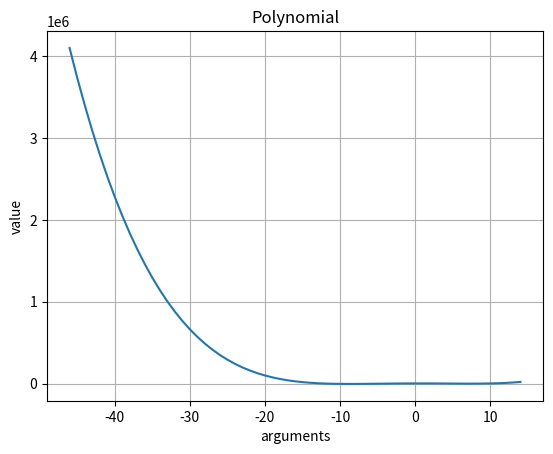

Generate this figure with matplotlib:
import numpy as np
import numpy.linalg as lin
import matplotlib.pyplot as plt


def zad2_1():
    print('Zad 2.1')
    x = pow(3, 12) - 5
    print(f'x = {x}')

    a = np.array([2, .5])
    b = np.array([[1, 4], [-1, 3]])
    c = np.array([[-1], [-3]])
    print(f'x = {a @ b @ c}')

    x = lin.matrix_rank(np.array([[1, -2, 0], [-2, 4, 0], [2, -1, 7]]))
    print(f'x = {x}')

    a = np.array([[-1], [2]])
    b = lin.inv(np.array([[1, 2], [-1, 0]]))
    x = b @ a
    print(f'x = {x}')


def zad2_2():
    print('Zad 2.2')
    x = -46
    table = np.array([1, 1, -129, 171, 1620])
    wsp = np.array([pow(x, 4), pow(x, 3), pow(x, 2), pow(x, 1), pow(x, 0)])
    wielomian = table * wsp;
    final = wielomian @ np.array([[1], [1], [1], [1], [1]])
    print(f'Dla x1=-46: {final}')

    x = 14
    wsp = np.array([pow(x, 4), pow(x, 3), pow(x, 2), pow(x, 1), pow(x, 0)])
    wielomian = table * wsp;
    final = wielomian @ np.array([[1], [1], [1], [1], [1]])
    print(f'Dla x2=14: {final}')


def zad3_1():
    print('Zad 3.1')
    table = np.array([1, 1, -129, 171, 1620])
    max = False
    min = False

    for x in np.arange(-46, 14, 1):
        wsp = np.array([pow(x, 4), pow(x, 3), pow(x, 2), pow(x, 1), pow(x, 0)])
        wielomian = table * wsp
        temp = wielomian @ np.array([[1], [1], [1], [1], [1]])
        if max:
            if max < temp:
                max = temp
            elif min > temp:
                min = temp
        else:
            min = temp
            max = temp

    print(f'max: {max}')
    print(f'min: {min}')


def zad3_2(p):
    print('Zad 3.2')
    table = np.array([1, 1, -129, 171, 1620])
    max = False
    min = False

    for x in np.arange(-46, 14, p):
        wsp = np.array([pow(x, 4), pow(x, 3), pow(x, 2), pow(x, 1), pow(x, 0)])
        wielomian = table * wsp
        temp = wielomian @ np.array([[1], [1], [1], [1], [1]])
        if max:
            if max < temp:
                max = temp
            elif min > temp:
                min = temp
        else:
            min = temp
            max = temp

    print(f'max: {max}')
    print(f'min: {min}')


def zad4(wsp, down, high, p):
    print('Zad 4')
    max = False
    min = False
    leng = len(wsp)
    Yzad5 = np.empty(high-down+p, dtype=int)
    iterator = 0
    for x in np.arange(down, high+p, p):

        wielomian = 0
        i = leng

        while i > 0:
            wielomian += wsp[leng-i] * pow(x, i-1)
            i -= 1

        Yzad5[iterator] = wielomian
        iterator += 1

        if max or max == 0:
            if max < wielomian:
                max = wielomian
            elif min > wielomian:
                min = wielomian
        else:
            min = wielomian
            max = wielomian

    minMax = np.array([max, min])
    print(f'Wynik: {minMax}')

    plt.xlabel('arguments')
    plt.ylabel('value')
    plt.title('Polynomial')
    plt.grid('both')
    plt.plot(np.arange(down, high+p, p), Yzad5)
    plt.show()
    print(Yzad5)
    plt.savefig('wykres.pdf', format='pdf')


if __name__ == '__main__':
    zad2_1()
    zad2_2()
    zad3_1()
    zad3_2(1)
    zad4(np.array([1, 1, -129, 171, 1620]), -46, 14, 1)



